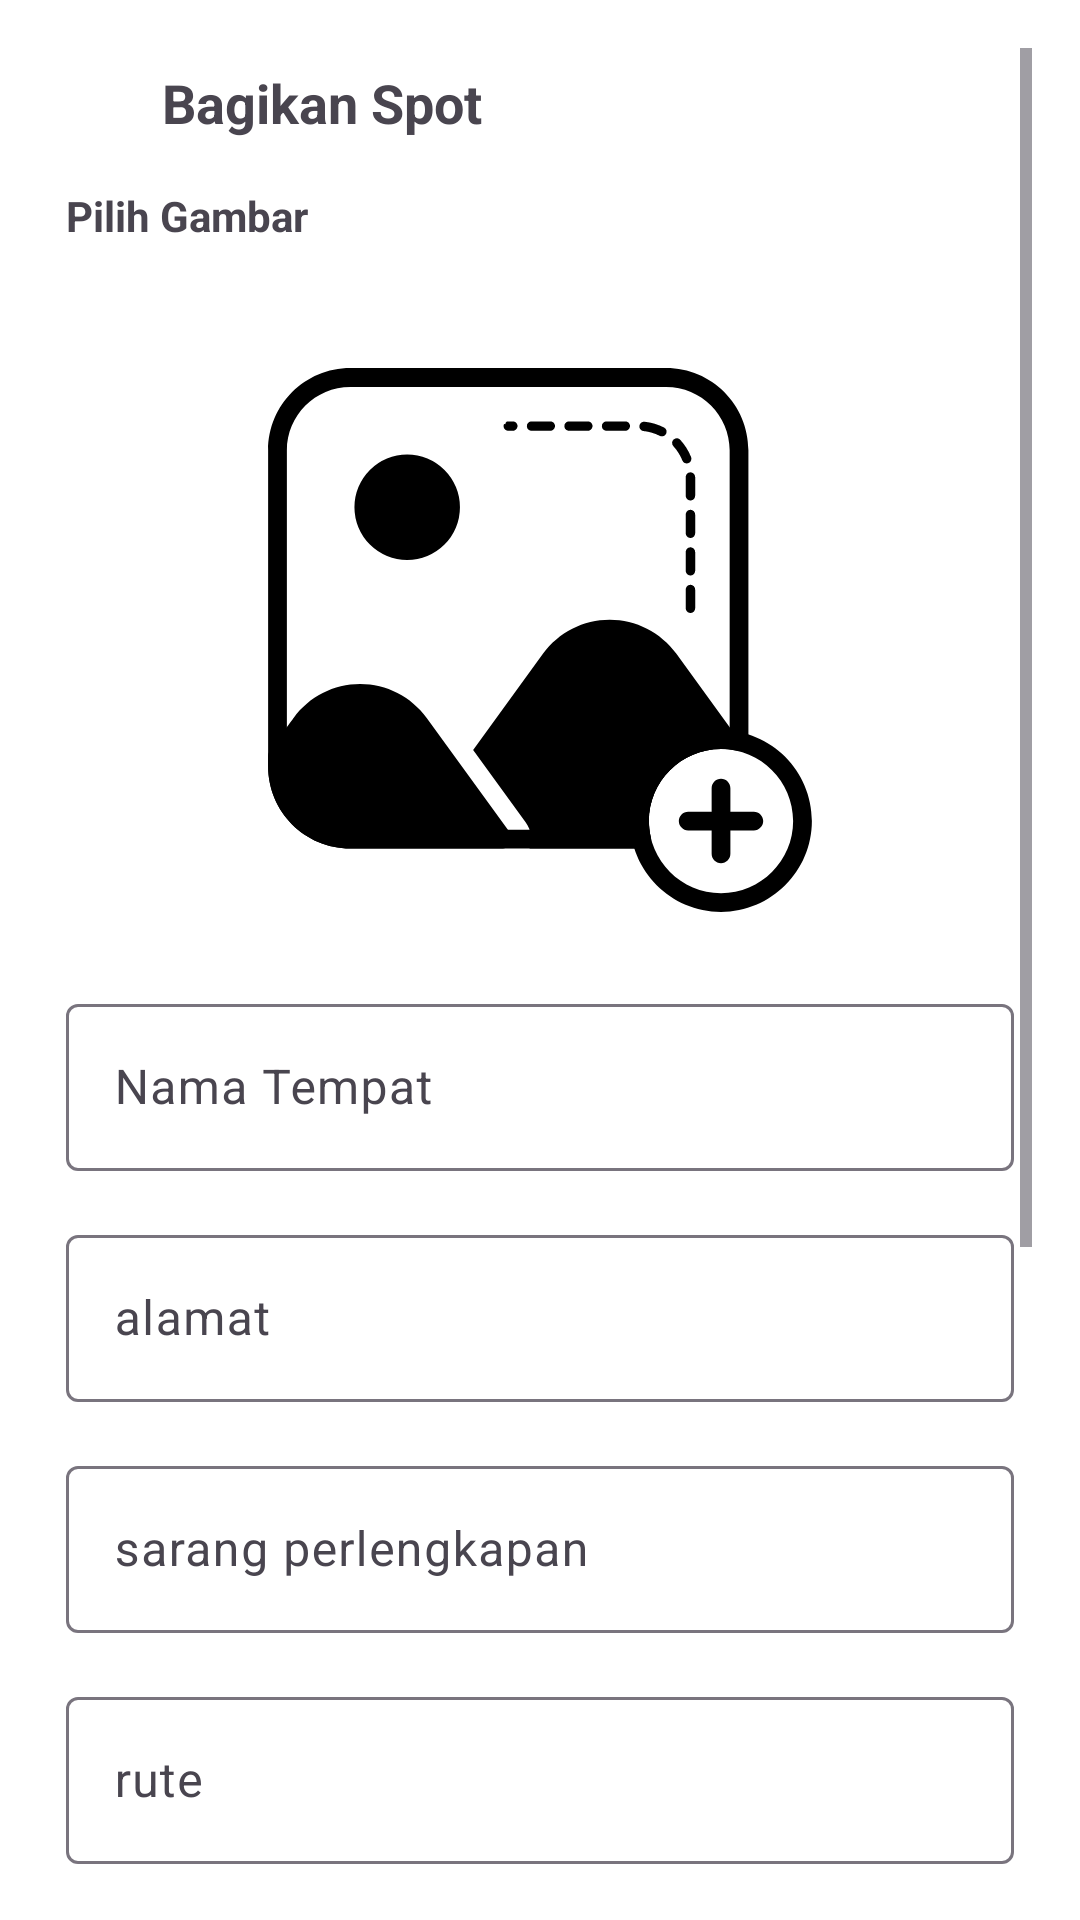

Write the Android layout XML for this screen, with the resource values it uses.
<!-- AndroidManifest.xml: application theme Theme.SpotGacor -->
<!-- res/layout/fragment_bagikan_lokasi.xml -->
<ScrollView
    xmlns:android="http://schemas.android.com/apk/res/android"
    android:layout_width="match_parent"
    android:layout_height="match_parent"
    android:padding="16dp">

    <LinearLayout
        android:layout_width="match_parent"
        android:layout_height="wrap_content"
        android:orientation="vertical"
        android:padding="6dp">

        
        <LinearLayout
            android:layout_width="match_parent"
            android:layout_height="wrap_content"
            android:orientation="horizontal"
            android:gravity="center_vertical">

            <ImageView
                android:id="@+id/back_img"
                android:layout_width="24dp"
                android:layout_height="24dp"
                android:src="@drawable/back"
                android:contentDescription="@string/kembali"
                android:layout_marginEnd="8dp" />




            <TextView
                android:layout_width="wrap_content"
                android:layout_height="wrap_content"
                android:text="Bagikan Spot"
                android:textSize="18sp"
                android:textStyle="bold" />
        </LinearLayout>

        
        <TextView
            android:layout_width="wrap_content"
            android:layout_height="wrap_content"
            android:text="Pilih Gambar"
            android:layout_marginTop="16dp"
            android:textSize="14sp"
            android:textStyle="bold" />

        
        <HorizontalScrollView
            android:layout_width="match_parent"
            android:layout_height="wrap_content"
            android:layout_marginTop="8dp">
            <LinearLayout
                android:id="@+id/selectedImagesLayout"
                android:layout_width="wrap_content"
                android:layout_height="wrap_content"
                android:orientation="horizontal"
                android:gravity="start"/>
        </HorizontalScrollView>
        <LinearLayout
            android:id="@+id/PlaceHolder"
            android:layout_width="match_parent"
            android:layout_height="wrap_content"
            android:orientation="horizontal"
            android:layout_marginTop="8dp"
            android:gravity="start" />

        
        <ImageView
            android:id="@+id/placeHolderImg"
            android:layout_width="match_parent"
            android:layout_height="200dp"
            android:src="@drawable/add_photo_place"
            android:layout_marginTop="16dp"
            android:contentDescription="Tambah gambar"
            android:visibility="visible" />
        <ProgressBar
            android:id="@+id/progressBar"
            android:layout_width="wrap_content"
            android:layout_height="wrap_content"
            android:visibility="gone"
            android:layout_gravity="center" />
        
        <com.google.android.material.textfield.TextInputLayout
            android:layout_width="match_parent"
            android:layout_height="wrap_content"
            android:layout_marginTop="16dp"
            android:hint="@string/nama_tempat">

            <com.google.android.material.textfield.TextInputEditText
                android:id="@+id/editTextNamaTempat"
                android:layout_width="match_parent"
                android:layout_height="wrap_content"
                android:inputType="text" />
        </com.google.android.material.textfield.TextInputLayout>

        <com.google.android.material.textfield.TextInputLayout
            android:layout_width="match_parent"
            android:layout_height="wrap_content"
            android:layout_marginTop="16dp"
            android:hint="@string/alamat">

            <com.google.android.material.textfield.TextInputEditText
                android:id="@+id/alamatEditText"
                android:layout_width="match_parent"
                android:layout_height="wrap_content"
                android:inputType="text" />
        </com.google.android.material.textfield.TextInputLayout>

        <com.google.android.material.textfield.TextInputLayout
            android:layout_width="match_parent"
            android:layout_height="wrap_content"
            android:layout_marginTop="16dp"
            android:hint="@string/sarang_perlengkapan">

            <com.google.android.material.textfield.TextInputEditText
                android:id="@+id/saranPerlengkapanEditText"
                android:layout_width="match_parent"
                android:layout_height="wrap_content"
                android:inputType="text" />
        </com.google.android.material.textfield.TextInputLayout>

        <com.google.android.material.textfield.TextInputLayout
            android:layout_width="match_parent"
            android:layout_height="wrap_content"
            android:layout_marginTop="16dp"
            android:hint="@string/rute_palce">

            <com.google.android.material.textfield.TextInputEditText
                android:id="@+id/ruteEditText"
                android:layout_width="match_parent"
                android:layout_height="wrap_content"
                android:inputType="text" />
        </com.google.android.material.textfield.TextInputLayout>

        <com.google.android.material.textfield.TextInputLayout
            android:layout_width="match_parent"
            android:layout_height="wrap_content"
            android:layout_marginTop="16dp"
            android:hint="@string/medan">

            <com.google.android.material.textfield.TextInputEditText
                android:id="@+id/medanEditText"
                android:layout_width="match_parent"
                android:layout_height="wrap_content"
                android:inputType="text" />
        </com.google.android.material.textfield.TextInputLayout>

        <com.google.android.material.textfield.TextInputLayout
            android:layout_width="match_parent"
            android:layout_height="wrap_content"
            android:layout_marginTop="16dp"
            android:hint="@string/jenis_umpan">

            <com.google.android.material.textfield.TextInputEditText
                android:id="@+id/jenisUmpanEditText"
                android:layout_width="match_parent"
                android:layout_height="wrap_content"
                android:inputType="text" />
        </com.google.android.material.textfield.TextInputLayout>

        <com.google.android.material.textfield.TextInputLayout
            android:layout_width="match_parent"
            android:layout_height="wrap_content"
            android:layout_marginTop="16dp"
            android:hint="@string/jenis_ikan_place">

            <com.google.android.material.textfield.TextInputEditText
                android:id="@+id/jenisIkanEditText"
                android:layout_width="match_parent"
                android:layout_height="wrap_content"
                android:inputType="text" />
        </com.google.android.material.textfield.TextInputLayout>
        <Switch
            android:id="@+id/switchUseLocation"
            android:layout_width="wrap_content"
            android:layout_height="wrap_content"
            android:text="Gunakan Lokasi Saya"
            android:layout_marginTop="16dp" />

        
        <Button
            android:id="@+id/btn_upload"
            android:layout_width="match_parent"
            android:layout_height="wrap_content"
            android:text="@string/upload"
            android:textColor="@android:color/white"
            android:layout_marginTop="24dp" />
    </LinearLayout>
</ScrollView>
<!-- resources referenced by this layout -->
<resources>
  <!-- drawable add_photo_place: vector/xml drawable (drawable, 4881 chars, omitted) -->
  <string name="alamat">alamat</string>
  <string name="jenis_ikan_place">jenis ikan</string>
  <string name="jenis_umpan">jenis umpan</string>
  <string name="kembali">kembali</string>
  <string name="medan">medan jalan</string>
  <string name="nama_tempat">Nama Tempat</string>
  <string name="rute_palce">rute</string>
  <string name="sarang_perlengkapan">sarang perlengkapan</string>
  <string name="upload">upload</string>
  <style name="Theme.SpotGacor" parent="Base.Theme.SpotGacor" />
  <style name="Base.Theme.SpotGacor" parent="Theme.Material3.DayNight.NoActionBar">
          
          
          <item name="colorPrimary">@color/colorPrimary</item>
          <item name="colorSecondary">@color/colorSecondary</item>
  
          
          <item name="android:colorBackground">@color/colorBackground</item>
  
  
          
      </style>
  <color name="colorPrimary">#0288D1</color>
  <color name="colorSecondary">#4CAF50</color>
  <color name="colorBackground">#FFFFFF</color>
</resources>
